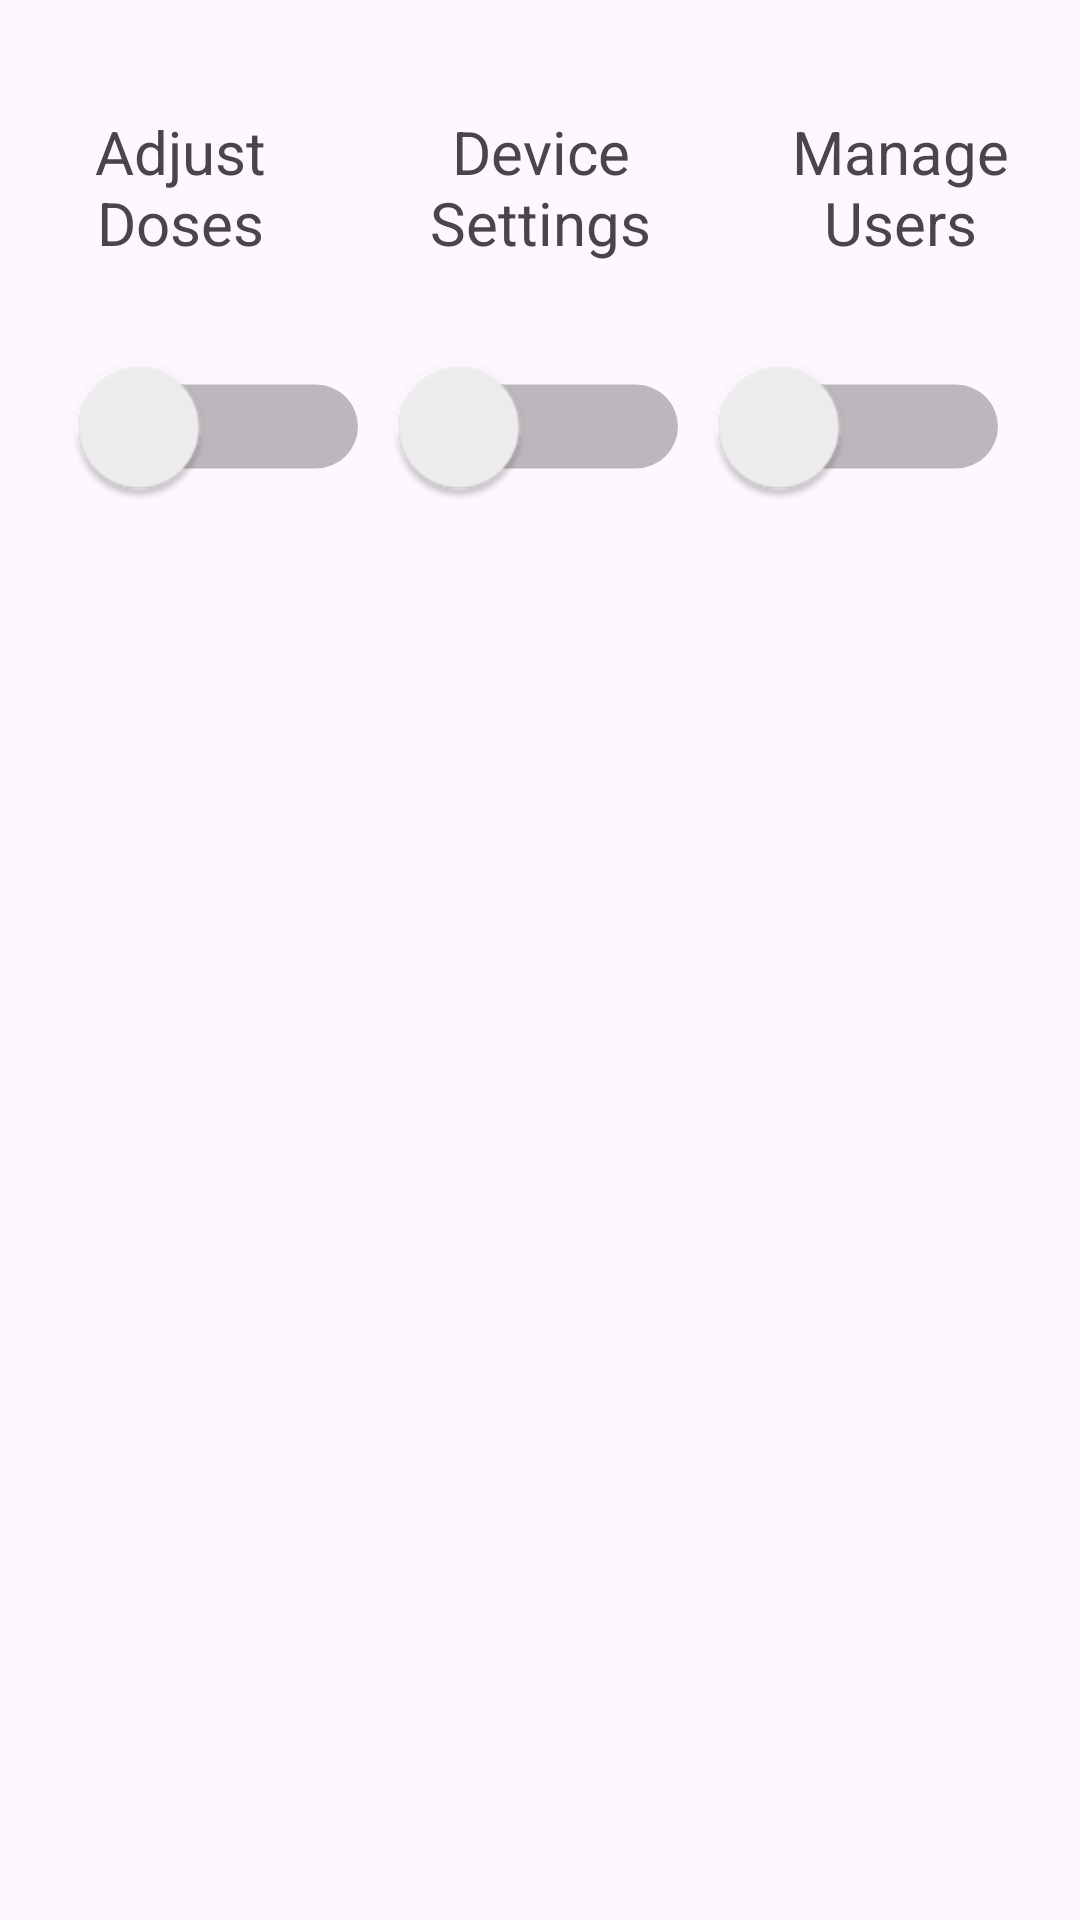

Layout XML and referenced resources for this Android screen:
<!-- AndroidManifest.xml: application theme Theme.MedetApp -->
<!-- res/layout/user_permission_list.xml -->
<?xml version="1.0" encoding="utf-8"?>
<LinearLayout xmlns:android="http://schemas.android.com/apk/res/android"
    android:layout_width="wrap_content"
    android:layout_height="wrap_content"
    android:orientation="vertical">


    <androidx.constraintlayout.widget.ConstraintLayout
        android:layout_width="match_parent"
        android:layout_height="match_parent"
        xmlns:app="http://schemas.android.com/apk/res-auto">

        <TextView
            app:layout_constraintBottom_toTopOf="@+id/labels"
            app:layout_constraintTop_toTopOf="parent"
            android:id="@+id/name"
            android:textSize="20sp"
            android:gravity="center"
            android:layout_width="match_parent"
            android:layout_height="wrap_content"
            />


        <LinearLayout
            android:layout_width="match_parent"
            android:layout_height="wrap_content"
            android:orientation="horizontal"
            android:id="@+id/labels"
            app:layout_constraintTop_toBottomOf="@id/name">

            <TextView
                android:layout_width="0dp"
                android:layout_height="match_parent"
                android:layout_weight="1"
                android:gravity="center"
                android:text="@string/adjust_doses"
                android:textSize="20sp"
                android:padding="10dp" />

            <TextView
                android:layout_width="0dp"
                android:layout_height="match_parent"
                android:layout_weight="1"
                android:gravity="center"
                android:text="@string/device_settings"
                android:textSize="20sp"
                android:padding="10dp" />

            <TextView
                android:layout_width="0dp"
                android:layout_height="match_parent"
                android:layout_weight="1"
                android:gravity="center"
                android:text="@string/manage_users"
                android:textSize="20sp"
                android:padding="10dp" />

        </LinearLayout>
        <LinearLayout
            android:layout_width="match_parent"
            android:layout_height="wrap_content"
            android:orientation="horizontal"
            android:padding="20dp"
            app:layout_constraintTop_toBottomOf="@id/labels"
            android:gravity="center">

            <RelativeLayout
                android:layout_width="0dp"
                android:layout_height="50dp"
                android:layout_weight="1">

                <Switch
                    android:id="@+id/adjust_switch"
                    android:layout_width="wrap_content"
                    android:layout_height="wrap_content"
                    android:layout_centerInParent="true"
                    android:scaleX="2"
                    android:scaleY="2"/>

            </RelativeLayout>

            <RelativeLayout
                android:layout_width="0dp"
                android:layout_height="50dp"
                android:layout_weight="1">

                <Switch
                    android:id="@+id/device_settings_switch"
                    android:layout_width="wrap_content"
                    android:layout_height="wrap_content"
                    android:layout_centerInParent="true"
                    android:scaleX="2"
                    android:scaleY="2"/>

            </RelativeLayout>

            <RelativeLayout
                android:layout_width="0dp"
                android:layout_height="50dp"
                android:layout_weight="1">

                <Switch
                    android:id="@+id/user_permission_switch"
                    android:layout_width="wrap_content"
                    android:layout_height="wrap_content"
                    android:layout_centerInParent="true"
                    android:scaleX="2"
                    android:scaleY="2"/>

            </RelativeLayout>

        </LinearLayout>




    </androidx.constraintlayout.widget.ConstraintLayout>


</LinearLayout>
<!-- resources referenced by this layout -->
<resources>
  <string name="adjust_doses">Adjust Doses</string>
  <string name="device_settings">Device Settings</string>
  <string name="manage_users">Manage Users</string>
  <style name="Theme.MedetApp" parent="Base.Theme.MedetApp" />
  <style name="Base.Theme.MedetApp" parent="Theme.Material3.DayNight.NoActionBar">
          
          
      </style>
</resources>
